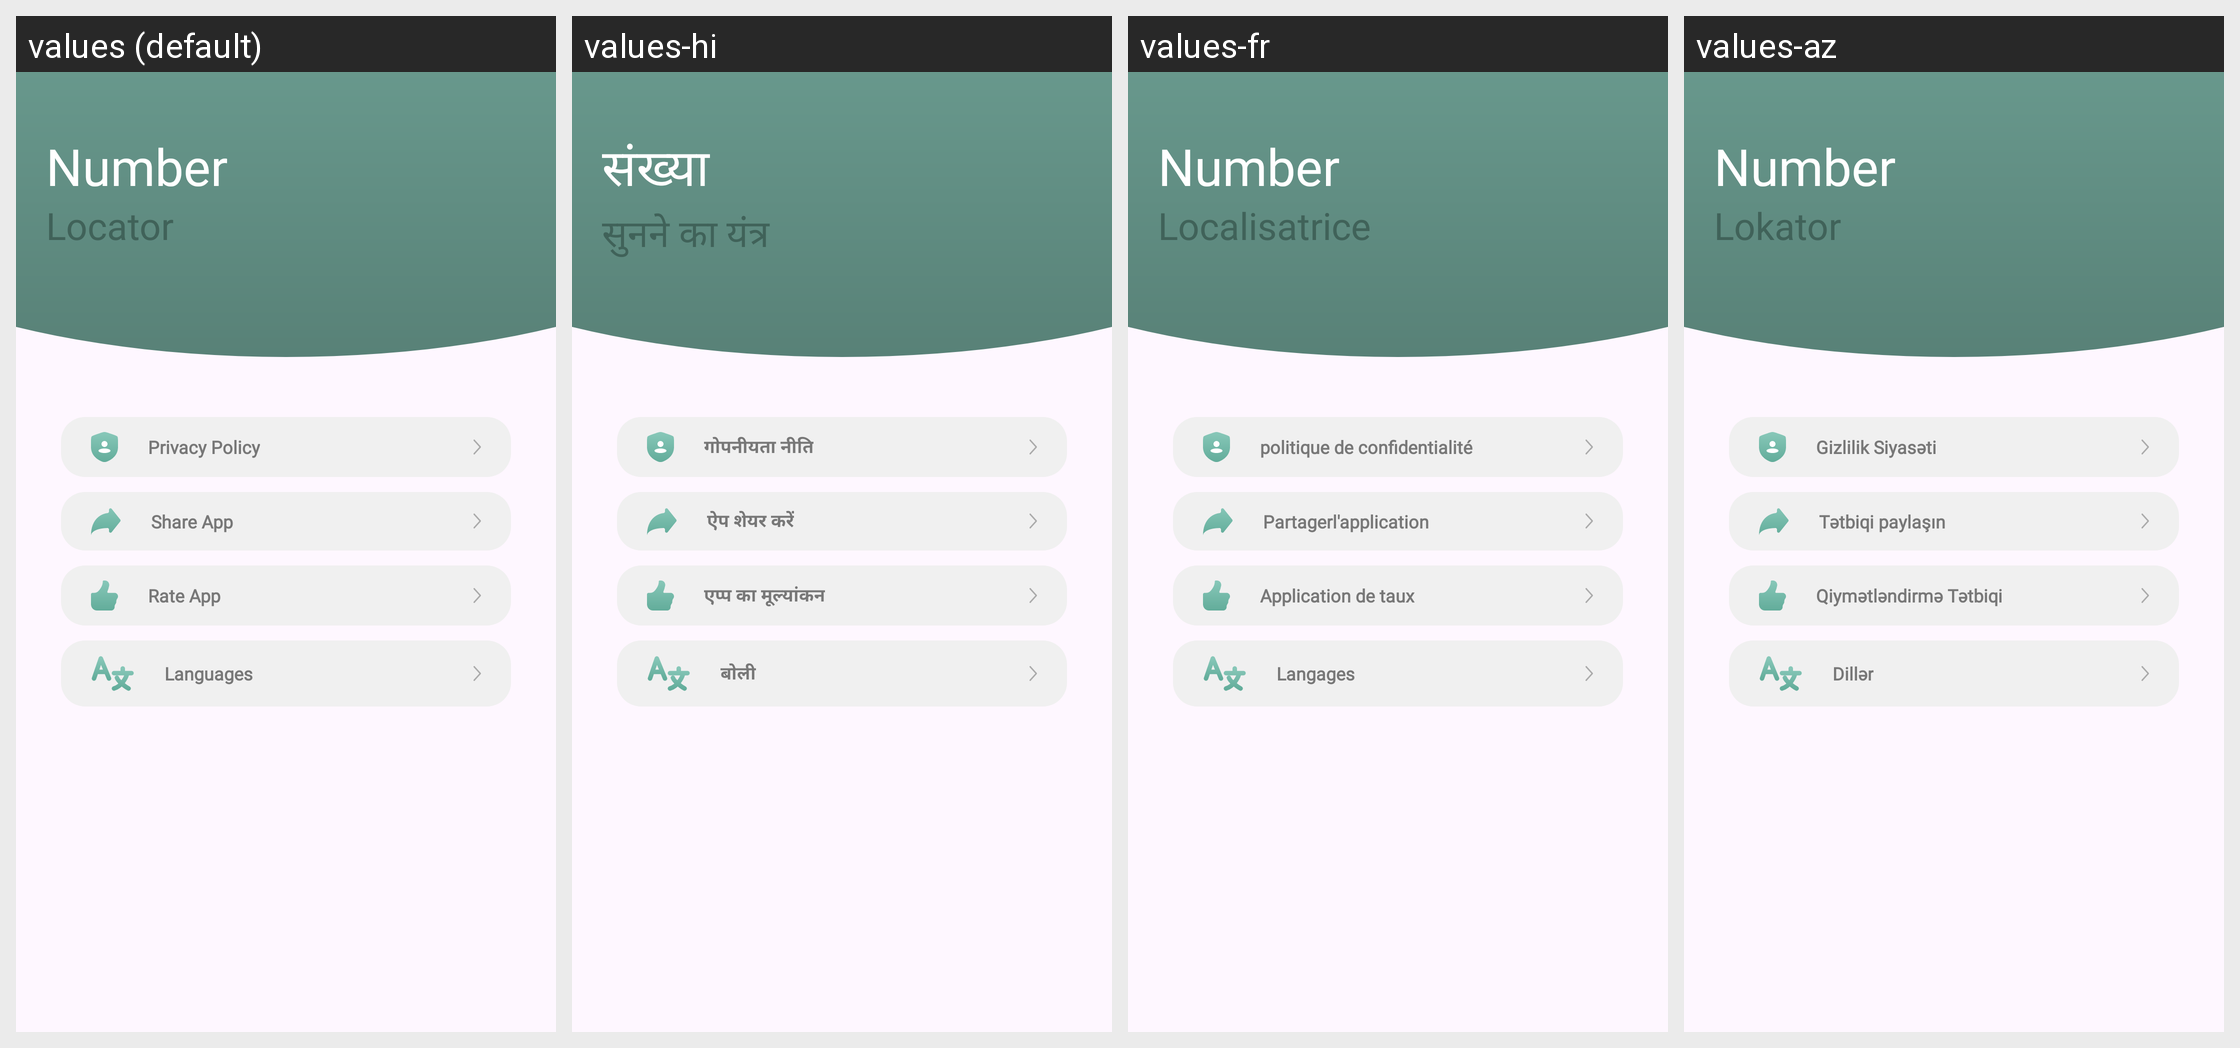

Locale-by-locale string values for the Android screen shown in this grid:
Android screen res/layout/navigation_drawer_item_design.xml rendered under 4 locales, left to right: values (default), values-hi, values-fr, values-az. Device: Nexus 5 (rendered at 1080×1920; each locale shown at half size, 540×960, under a caption strip naming it); theme Theme.NumberFinder.
Other locales in the repository, not shown: values-de.
Strings drawn on this screen, with the default value and each locale's value (text and hints the layout hard-codes, and strings that could not be matched under every locale, appear in the picture but are not listed):

privacyPolicy
  values: Privacy Policy
  values-hi: गोपनीयता नीति
  values-fr: politique de confidentialité
  values-az: Gizlilik Siyasəti

shareApp
  values: Share App
  values-hi: ऐप शेयर करें
  values-fr: Partagerl'application
  values-az: Tətbiqi paylaşın

RateApp
  values: Rate App
  values-hi: एप्प का मूल्यांकन
  values-fr: Application de taux
  values-az: Qiymətləndirmə Tətbiqi

languages
  values: Languages
  values-hi: बोली
  values-fr: Langages
  values-az: Dillər

Number
  values: Number
  values-hi: संख्या
  values-fr: Number
  values-az: Number

Locator
  values: Locator
  values-hi: सुनने का यंत्र
  values-fr: Localisatrice
  values-az: Lokator
